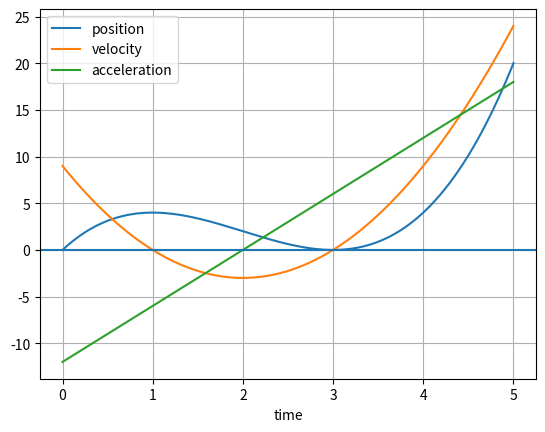

Write Python code to recreate this figure.
# intro-to-calculus-18.py

import numpy as np
import matplotlib.pyplot as plt

def position(t):
    return t**3 - 6*t**2 + 9*t

def derivative(f, x, h=0.0001):
    return (f(x + h) - f(x)) / h

def velocity(t):
    return derivative(position, t)

def acceleration(t):
    return derivative(velocity, t)

t = np.linspace(0, 5, 500)

plt.plot(t, position(t), label="position")
plt.plot(t, velocity(t), label="velocity")
plt.plot(t, acceleration(t), label="acceleration")

plt.axhline(0)
plt.xlabel("time")
plt.grid()
plt.legend()
plt.show()
